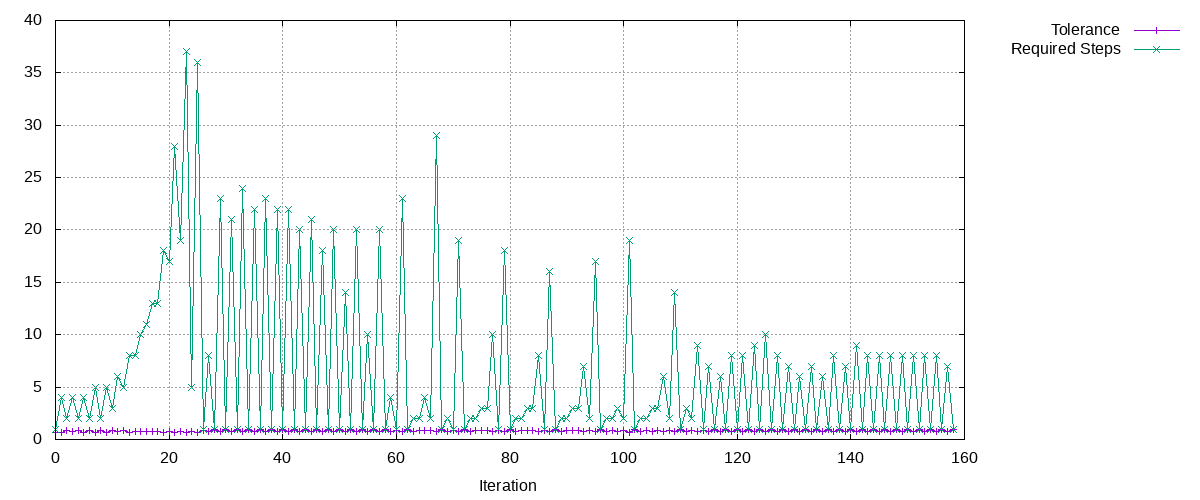

The file beside this chart, header and first rows:
Tolerance, Required Steps
0.7, 1
0.7, 4
0.8788, 2
0.7513, 4
0.8319, 2
0.7113, 4
0.8128, 2
0.695, 5
0.8341, 2
0.7132, 5
0.841, 3
0.7191, 6
0.8165, 5
0.6982, 8
0.7708, 8
0.7322, 10
0.7465, 11
0.7311, 13
0.7338, 13
0.6971, 18
0.7422, 17
0.6346, 28
0.7392, 19
0.632, 37
0.7705, 5
0.6588, 36
0.905, 1
0.7738, 8
0.9231, 1
0.7893, 23
0.9413, 1
0.8048, 21
0.9412, 1
0.8047, 24
0.9423, 1
0.8056, 22
0.9416, 1
0.8051, 23
0.9419, 1
0.8054, 22
0.9416, 1
0.8051, 22
0.9416, 1
0.8051, 20
0.9407, 1
0.8043, 21
0.9411, 1
0.8047, 18
0.9397, 1
0.8034, 20
0.9407, 1
0.8043, 14
0.9367, 1
0.8009, 20
0.9405, 1
0.8042, 10
0.9314, 1
0.7963, 20
0.9403, 1
0.804, 4
... 99 more rows
